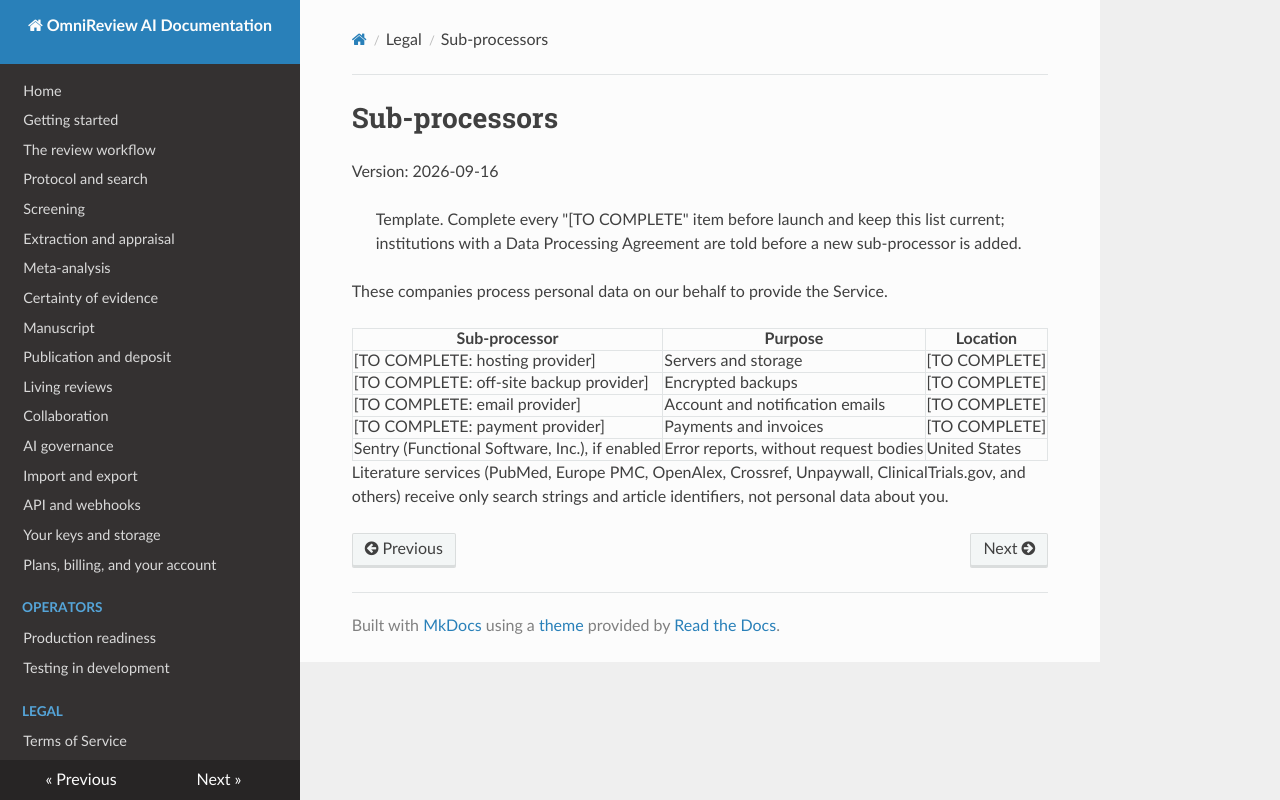

repository: victormayowa/slr-ai · page: legal/subprocessors/index.html · generator: mkdocs

# Sub-processors

Version: 2026-09-16

> Template. Complete every "[TO COMPLETE" item before launch and keep this list current; institutions with a Data
> Processing Agreement are told before a new sub-processor is added.

These companies process personal data on our behalf to provide the Service.

| Sub-processor | Purpose | Location |
|---|---|---|
| [TO COMPLETE: hosting provider] | Servers and storage | [TO COMPLETE] |
| [TO COMPLETE: off-site backup provider] | Encrypted backups | [TO COMPLETE] |
| [TO COMPLETE: email provider] | Account and notification emails | [TO COMPLETE] |
| [TO COMPLETE: payment provider] | Payments and invoices | [TO COMPLETE] |
| Sentry (Functional Software, Inc.), if enabled | Error reports, without request bodies | United States |

Literature services (PubMed, Europe PMC, OpenAlex, Crossref, Unpaywall, ClinicalTrials.gov, and others) receive only
search strings and article identifiers, not personal data about you.
